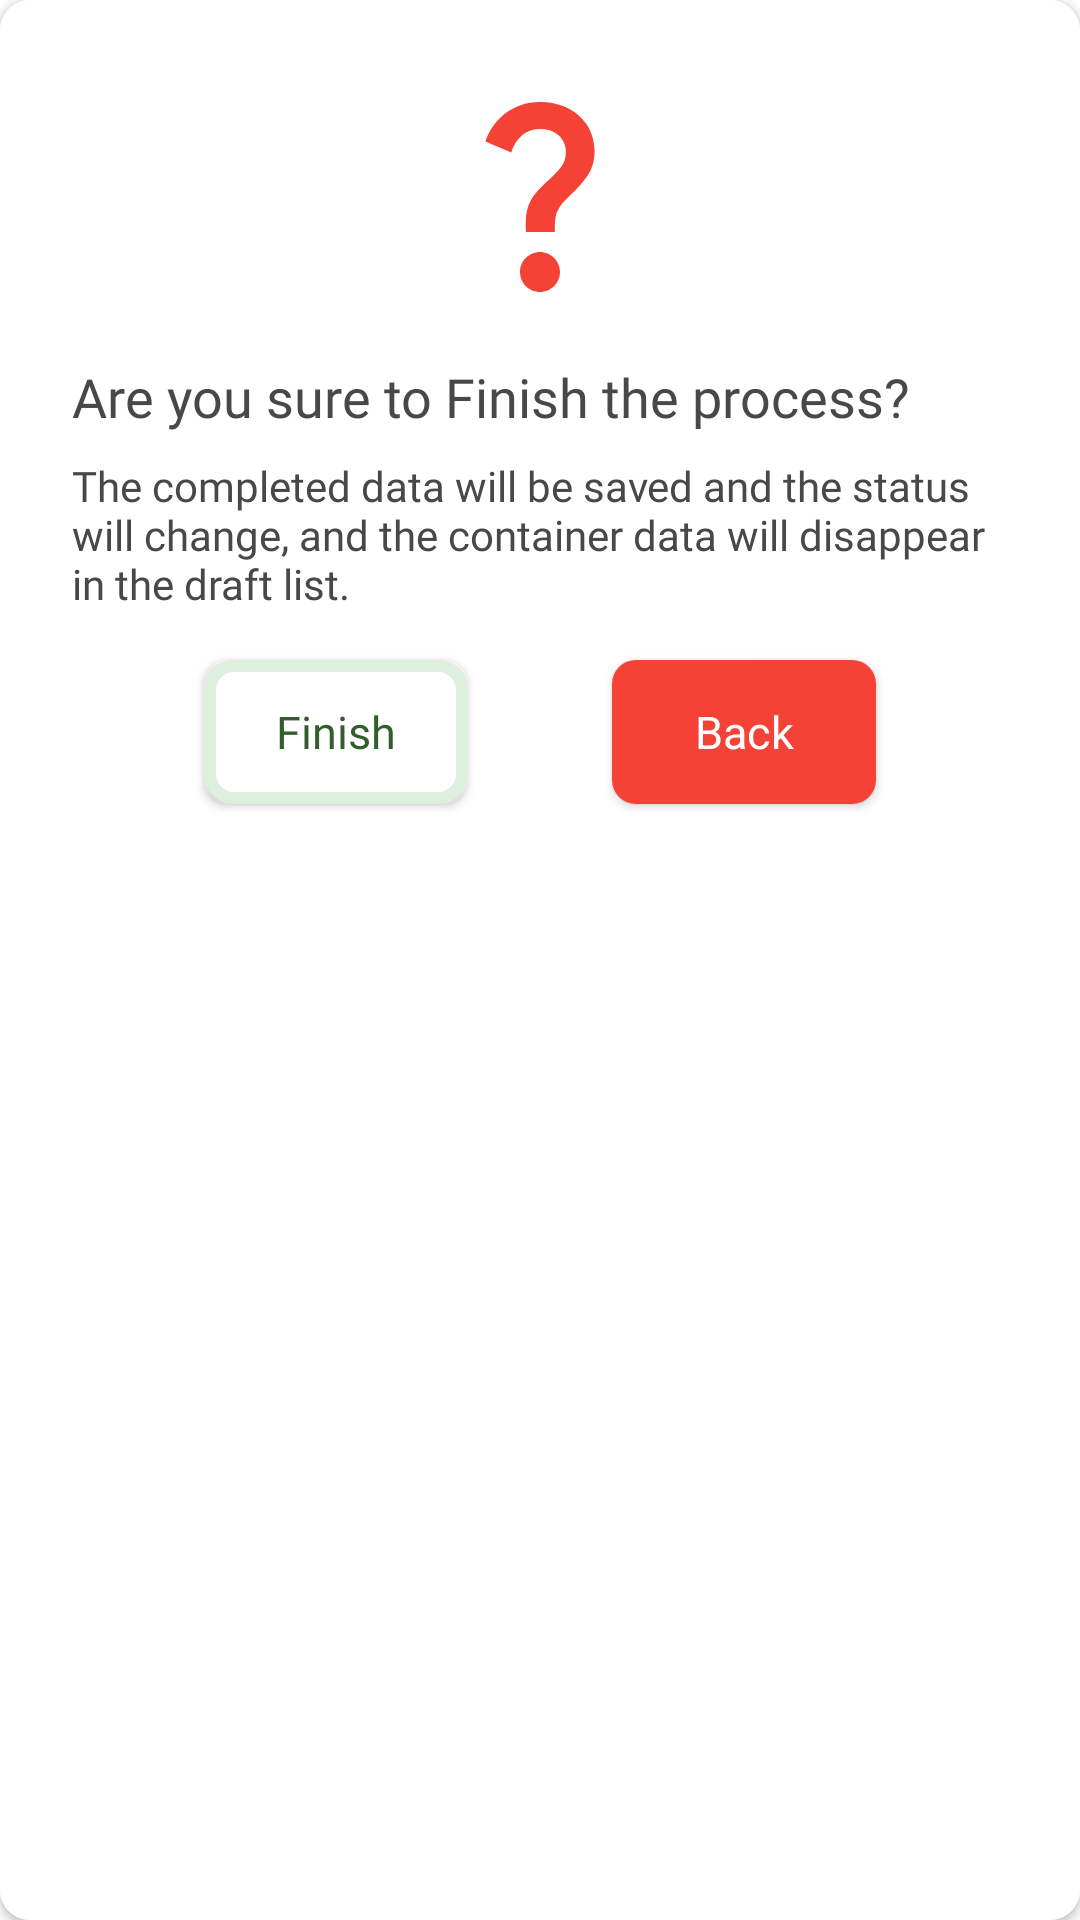

Here is an Android app screen rendered from its layout file. Give the layout XML and the strings, colors and styles it references.
<!-- AndroidManifest.xml: application theme Theme.ContainerTracker -->
<!-- res/layout/finish_process_tally_dialog.xml -->
<?xml version="1.0" encoding="utf-8"?>
<layout xmlns:android="http://schemas.android.com/apk/res/android"
    xmlns:app="http://schemas.android.com/apk/res-auto">

    <androidx.cardview.widget.CardView
        android:layout_width="wrap_content"
        android:layout_height="wrap_content"
        android:background="@color/white_FFFFFF"
        app:cardCornerRadius="10dp">

        <LinearLayout
            android:layout_width="wrap_content"
            android:layout_height="match_parent"
            android:background="@color/white_FFFFFF"
            android:orientation="vertical">

            <ImageView
                android:id="@+id/imageView"
                android:layout_width="80dp"
                android:layout_height="80dp"
                android:layout_gravity="center"
                android:layout_marginTop="24dp"
                android:contentDescription="@string/nav_header_desc"
                app:layout_constraintStart_toStartOf="parent"
                app:layout_constraintTop_toTopOf="parent"
                app:srcCompat="@drawable/ic_red_question_mark_24" />

            <TextView
                android:id="@+id/title_error"
                android:layout_width="wrap_content"
                android:layout_height="wrap_content"
                android:layout_marginLeft="24dp"
                android:layout_marginTop="@dimen/margin_container"
                android:layout_marginRight="24dp"
                android:fontFamily="@font/roboto_medium"
                android:lineSpacingExtra="4sp"
                android:text="@string/tally_sheet_finish_title"
                android:textColor="@color/black_484848"
                android:textSize="18sp"
                android:textStyle="normal" />

            <TextView
                android:id="@+id/subtitle_error"
                android:layout_width="wrap_content"
                android:layout_height="wrap_content"
                android:layout_marginLeft="24dp"
                android:layout_marginTop="8dp"
                android:layout_marginRight="24dp"
                android:fontFamily="@font/roboto_regular"
                android:maxLines="8"
                android:text="@string/tally_sheet_finish_subtitle"
                android:textColor="@color/black_484848"
                android:textSize="14sp"
                android:textStyle="normal" />

            <LinearLayout
                android:layout_width="wrap_content"
                android:layout_height="match_parent"
                android:layout_gravity="center"
                android:background="@color/white_FFFFFF"
                android:orientation="horizontal">

                <androidx.appcompat.widget.AppCompatButton
                    android:id="@+id/btn_finish"
                    android:layout_width="match_parent"
                    android:layout_height="48dp"
                    android:layout_marginLeft="24dp"
                    android:layout_marginTop="@dimen/margin_container"
                    android:layout_marginRight="24dp"
                    android:background="@drawable/background_stroke_green_rounded_8dp"
                    android:enabled="true"
                    android:gravity="center"
                    android:text="@string/general_action_finish"
                    android:textAppearance="@style/Button"
                    android:textColor="@color/darkGreen" />

                <androidx.appcompat.widget.AppCompatButton
                    android:id="@+id/btn_back"
                    android:layout_width="match_parent"
                    android:layout_height="48dp"
                    android:layout_marginLeft="24dp"
                    android:layout_marginTop="@dimen/margin_container"
                    android:layout_marginRight="24dp"
                    android:layout_marginBottom="24dp"
                    android:background="@drawable/background_button_red"
                    android:enabled="true"
                    android:gravity="center"
                    android:text="@string/general_action_back"
                    android:textAppearance="@style/Button"
                    android:textColor="@color/white_FFFFFF" />
            </LinearLayout>

        </LinearLayout>

    </androidx.cardview.widget.CardView>

</layout>
<!-- resources referenced by this layout -->
<resources>
  <color name="black_484848">#484848</color>
  <color name="darkGreen">#335d2d</color>
  <color name="white_FFFFFF">#FFFFFF</color>
  <dimen name="margin_container">16dp</dimen>
  <!-- drawable background_button_red (drawable) -->
  <?xml version="1.0" encoding="utf-8"?>
  <shape xmlns:android="http://schemas.android.com/apk/res/android"
      android:shape="rectangle">
      <solid android:color="@color/red_F44336" />
      <corners android:radius="8dp" />
  </shape>
  <!-- drawable background_stroke_green_rounded_8dp (drawable) -->
  <?xml version="1.0" encoding="utf-8"?>
  <shape xmlns:android="http://schemas.android.com/apk/res/android"
      android:shape="rectangle">
      <stroke
          android:width="4dp"
          android:color="@color/green25_DDF0DE" />
      <solid android:color="@color/white" />
      <corners android:radius="8dp" />
  </shape>
  <!-- drawable ic_red_question_mark_24 (drawable) -->
  <vector xmlns:android="http://schemas.android.com/apk/res/android" android:height="24dp" android:tint="#F44336" android:viewportHeight="24" android:viewportWidth="24" android:width="24dp">
        
      <path android:fillColor="@android:color/white" android:pathData="M11.07,12.85c0.77,-1.39 2.25,-2.21 3.11,-3.44c0.91,-1.29 0.4,-3.7 -2.18,-3.7c-1.69,0 -2.52,1.28 -2.87,2.34L6.54,6.96C7.25,4.83 9.18,3 11.99,3c2.35,0 3.96,1.07 4.78,2.41c0.7,1.15 1.11,3.3 0.03,4.9c-1.2,1.77 -2.35,2.31 -2.97,3.45c-0.25,0.46 -0.35,0.76 -0.35,2.24h-2.89C10.58,15.22 10.46,13.95 11.07,12.85zM14,20c0,1.1 -0.9,2 -2,2s-2,-0.9 -2,-2c0,-1.1 0.9,-2 2,-2S14,18.9 14,20z"/>
      
  </vector>
  <string name="general_action_back">Back</string>
  <string name="general_action_finish">Finish</string>
  <string name="nav_header_desc">Navigation header</string>
  <string name="tally_sheet_finish_subtitle">The completed data will be saved and the status will change, and the container data will disappear in the draft list.</string>
  <string name="tally_sheet_finish_title">Are you sure to Finish the process?</string>
  <style name="Button">
          <item name="android:fontFamily">@font/firasans_medium</item>
          <item name="android:textSize">15sp</item>
      </style>
  <style name="Theme.ContainerTracker" parent="Theme.MaterialComponents.DayNight.DarkActionBar">
          
          <item name="colorPrimary">@color/lightGreen</item>
          <item name="colorPrimaryVariant">@color/darkGreen</item>
          <item name="colorOnPrimary">@color/white</item>
          
          <item name="colorSecondary">@color/teal_200</item>
          <item name="colorSecondaryVariant">@color/teal_700</item>
          <item name="colorOnSecondary">@color/black</item>
          
          <item name="android:statusBarColor" tools:targetApi="l">?attr/colorPrimaryVariant</item>
          
      </style>
  <color name="red_F44336">#F44336</color>
  <color name="green25_DDF0DE">#DDF0DE</color>
  <color name="white">#FFFFFFFF</color>
  <color name="lightGreen">#92dc87</color>
  <color name="teal_200">#FF03DAC5</color>
  <color name="teal_700">#FF018786</color>
  <color name="black">#FF000000</color>
</resources>
